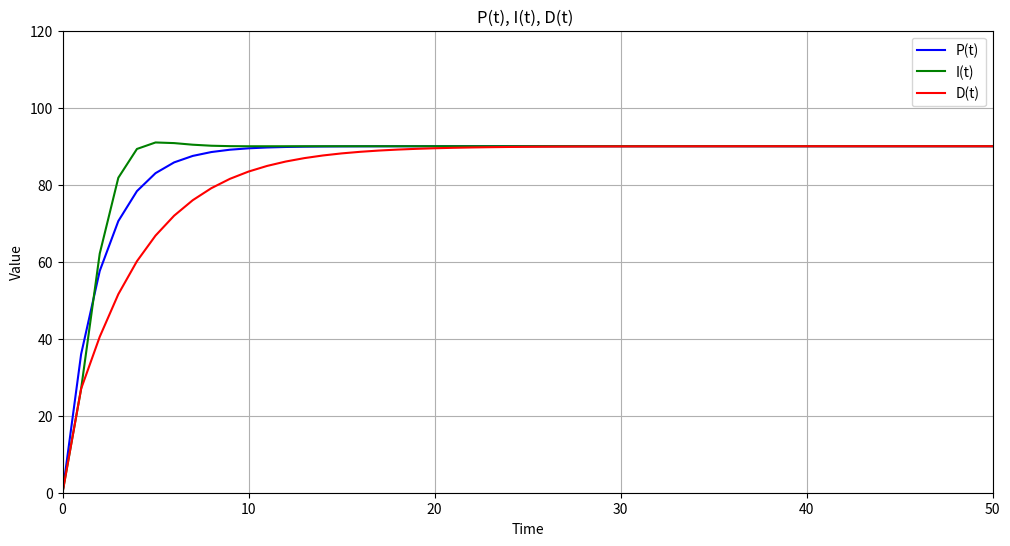
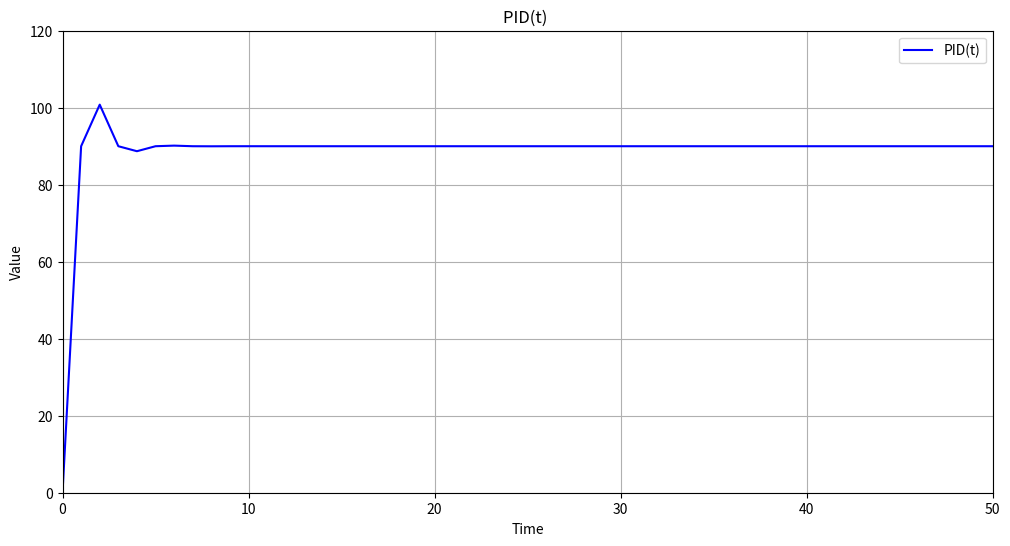

Write Python code to recreate these figures, in order.
import matplotlib.pyplot as plt

# Constants
def separatPID():
    print("Separat P, I ,D")
    target = 90
    initial_valueP = 0  
    initial_valueI = 0
    initial_valueD = 0

    K_p = 0.4  # Proportional gain (adjust as needed)
    K_i = 0.6
    K_d = 0.2
    K_c = 0.3

    time = [0]

    P_values = [0]
    I_values = [0]
    D_values = [0]

    lastErrorD = 0
    lastErrorI = 0

    # Simulate control loop iterations
    num_iterations = 100
    for t in range(1, num_iterations):
        # Simulate error (replace with actual error calculation)
        errorP = target - initial_valueP
        errorI = target - initial_valueI
        errorD = target - initial_valueD

        print("--------------------------")
        P = K_p * errorP
        print(str(P) + " p")
        I = K_c * (errorI + (K_i * lastErrorI))
        lastErrorI = errorI
        print(str(I) + " I")
        D = K_c * (errorD - (K_d * lastErrorD))
        lastErrorD = errorD
        print(str(D) + " D")
        initial_valueP += P 
        initial_valueI += I
        initial_valueD += D
        
        # Append values to lists
        time.append(t) #t
        P_values.append(initial_valueP)
        D_values.append(initial_valueD)
        I_values.append(initial_valueI)

    # Create plots for P(t), I(t), and D(t) components
    plt.figure(figsize=(12, 6))
    plt.plot(time, P_values, label="P(t)", color='blue')
    plt.plot(time, I_values, label="I(t)", color='green')
    plt.plot(time, D_values, label="D(t)", color='red')
    plt.xlabel("Time")
    plt.ylabel("Value")
    plt.legend()
    plt.title("P(t), I(t), D(t) ")
    # Set the y-axis limits to 0-120 and x-axis limits to 0-50 (adjust as needed)
    plt.ylim(0, 120)
    plt.xlim(0, 50)
    # Show the plot
    plt.grid(True)

def totalPID():
    print("Separat P, I ,D")
    target = 90
    initial_value = 0  

    K_p = 0.4  # Proportional gain (adjust as needed)
    K_i = 0.6
    K_d = 0.2
    K_c = 0.3

    time = [0]

    values = [0]

    lastError = 0

    # Simulate control loop iterations
    num_iterations = 100
    for t in range(1, num_iterations):
        # Simulate error (replace with actual error calculation)
        error = target - initial_value

        print("--------------------------")
        P = K_p * error
        print(str(P) + " p")
        I = K_c * (error + (K_i * lastError))
        print(str(I) + " I")
        D = K_c * (error - (K_d * lastError))
        lastError = error
        print(str(D) + " D")
        initial_value += (P + I + D)
        print(str(initial_value) + "PID")

        # Append values to lists
        time.append(t) #t
        values.append(initial_value)

    # Create plots for P(t), I(t), and D(t) components
    plt.figure(figsize=(12, 6))
    plt.plot(time, values, label="PID(t)", color='blue')
    # Set labels and title
    plt.xlabel("Time")
    plt.ylabel("Value")
    plt.legend()
    plt.title("PID(t) ")
    # Set the y-axis limits to 0-120 and x-axis limits to 0-50 (adjust as needed)
    plt.ylim(0, 120)
    plt.xlim(0, 50)
    # Show the plot
    plt.grid(True)
   
# Call the function to simulate and plot the components
separatPID()
totalPID()

plt.show()
